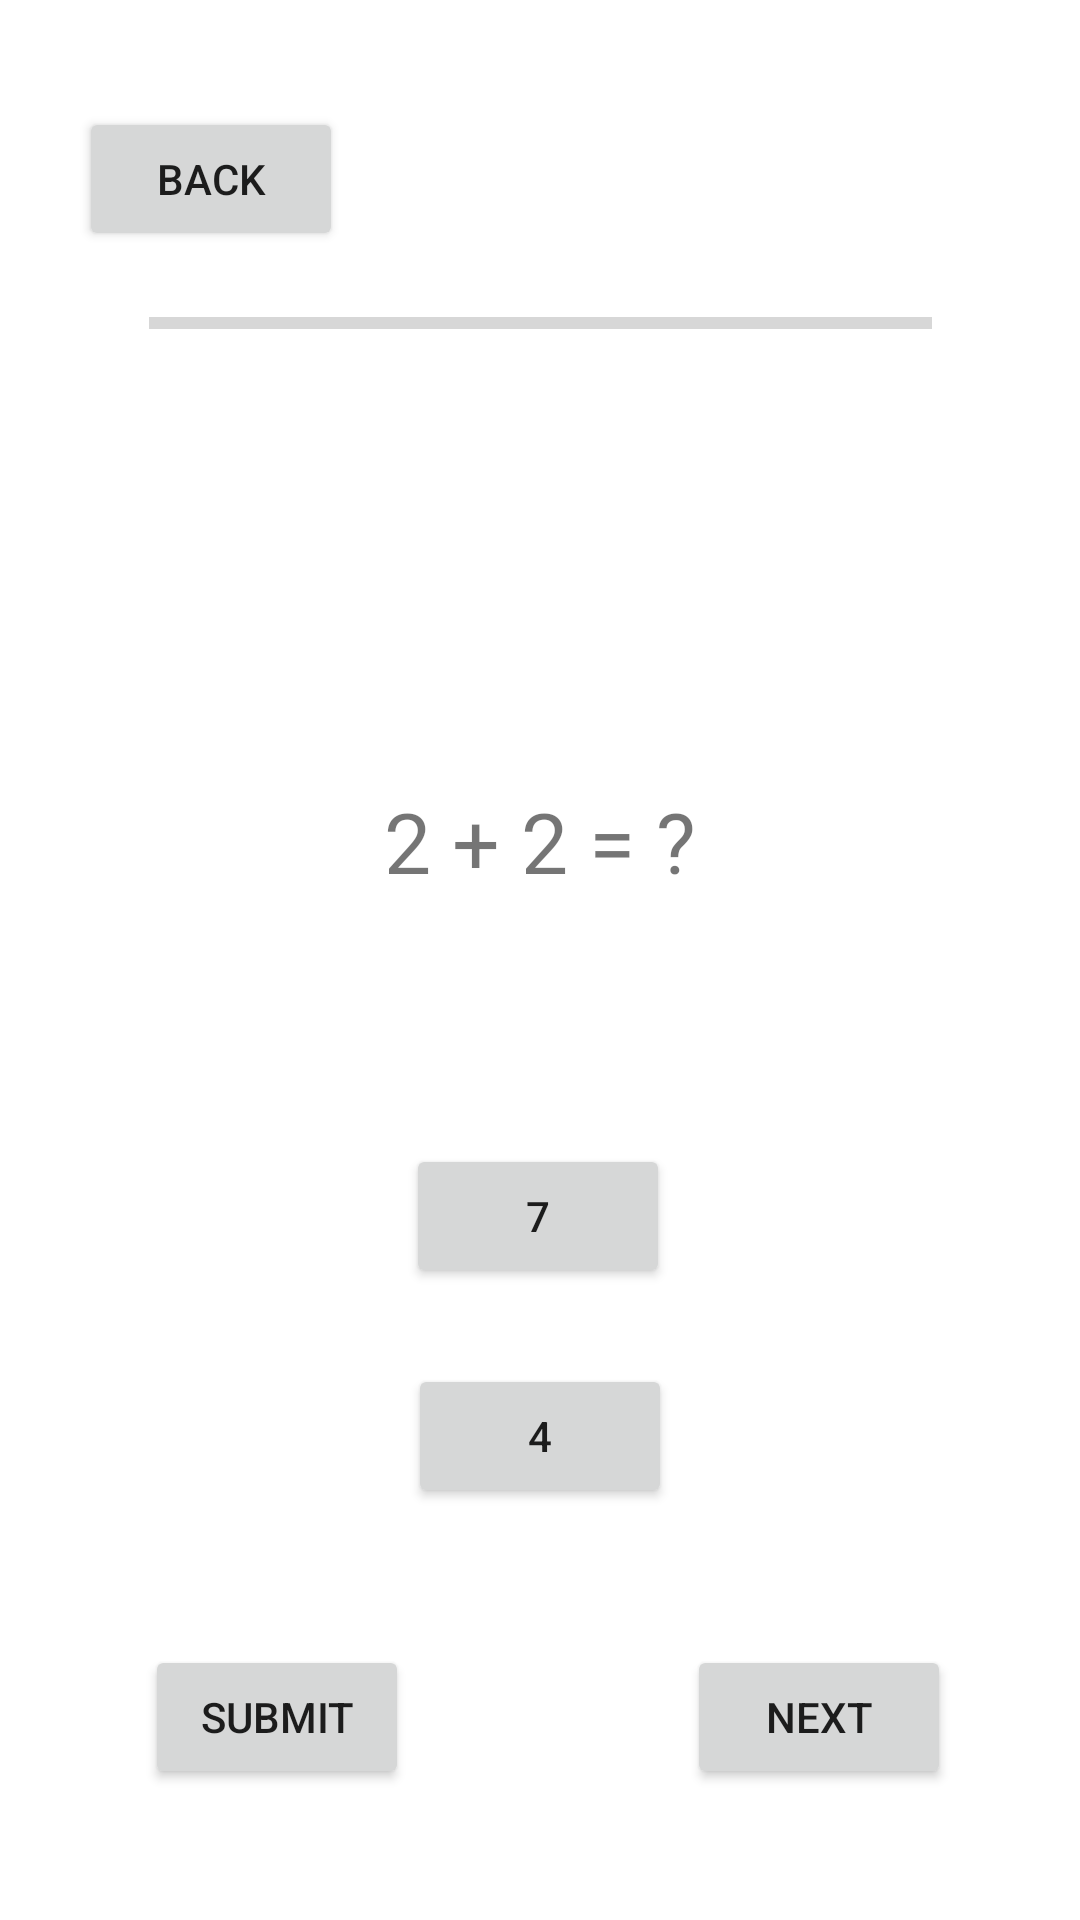

Android layout source for this screen:
<!-- AndroidManifest.xml: application theme Theme.30531C -->
<!-- res/layout/activity_third_question.xml -->
<?xml version="1.0" encoding="utf-8"?>
<androidx.constraintlayout.widget.ConstraintLayout xmlns:android="http://schemas.android.com/apk/res/android"
    xmlns:app="http://schemas.android.com/apk/res-auto"
    xmlns:tools="http://schemas.android.com/tools"
    android:layout_width="match_parent"
    android:layout_height="match_parent"
    tools:context=".thirdQuestion">

    <Button
        android:id="@+id/correctAnswer"
        android:layout_width="wrap_content"
        android:layout_height="wrap_content"
        android:text="4"
        app:layout_constraintBottom_toBottomOf="parent"
        app:layout_constraintEnd_toEndOf="parent"
        app:layout_constraintStart_toStartOf="parent"
        app:layout_constraintTop_toTopOf="parent"
        app:layout_constraintVertical_bias="0.768" />

    <Button
        android:id="@+id/submitBtn"
        android:layout_width="wrap_content"
        android:layout_height="wrap_content"
        android:text="submit"
        app:layout_constraintBottom_toBottomOf="parent"
        app:layout_constraintEnd_toEndOf="parent"
        app:layout_constraintHorizontal_bias="0.178"
        app:layout_constraintStart_toStartOf="parent"
        app:layout_constraintTop_toTopOf="parent"
        app:layout_constraintVertical_bias="0.926" />

    <Button
        android:id="@+id/button3"
        android:layout_width="wrap_content"
        android:layout_height="wrap_content"
        android:text="7"
        app:layout_constraintBottom_toBottomOf="parent"
        app:layout_constraintEnd_toEndOf="parent"
        app:layout_constraintHorizontal_bias="0.498"
        app:layout_constraintStart_toStartOf="parent"
        app:layout_constraintTop_toTopOf="parent"
        app:layout_constraintVertical_bias="0.644" />

    <ProgressBar
        android:id="@+id/thirdProgressBar"
        style="?android:attr/progressBarStyleHorizontal"
        android:layout_width="261dp"
        android:layout_height="26dp"
        app:layout_constraintBottom_toBottomOf="parent"
        app:layout_constraintEnd_toEndOf="parent"
        app:layout_constraintStart_toStartOf="parent"
        app:layout_constraintTop_toTopOf="parent"
        app:layout_constraintVertical_bias="0.154" />

    <TextView
        android:id="@+id/textView2"
        android:layout_width="234dp"
        android:layout_height="117dp"
        android:text="2 + 2 = ?"
        android:textSize="28dp"
        android:textAlignment="center"
        app:layout_constraintBottom_toBottomOf="parent"
        app:layout_constraintEnd_toEndOf="parent"
        app:layout_constraintStart_toStartOf="parent"
        app:layout_constraintTop_toTopOf="parent"
        android:gravity="center_horizontal" />

    <Button
        android:id="@+id/nextBtn"
        android:layout_width="wrap_content"
        android:layout_height="wrap_content"
        android:text="Next"
        app:layout_constraintBottom_toBottomOf="parent"
        app:layout_constraintEnd_toEndOf="parent"
        app:layout_constraintHorizontal_bias="0.842"
        app:layout_constraintStart_toStartOf="parent"
        app:layout_constraintTop_toTopOf="parent"
        app:layout_constraintVertical_bias="0.926" />

    <Button
        android:id="@+id/backBtn"
        android:layout_width="wrap_content"
        android:layout_height="wrap_content"
        android:text="Back"
        app:layout_constraintBottom_toBottomOf="parent"
        app:layout_constraintEnd_toEndOf="parent"
        app:layout_constraintHorizontal_bias="0.097"
        app:layout_constraintStart_toStartOf="parent"
        app:layout_constraintTop_toTopOf="parent"
        app:layout_constraintVertical_bias="0.06" />
</androidx.constraintlayout.widget.ConstraintLayout>
<!-- resources referenced by this layout -->
<resources>
  <style name="Theme.30531C" parent="Theme.MaterialComponents.DayNight.DarkActionBar">
          
          <item name="colorPrimary">@color/purple_500</item>
          <item name="colorPrimaryVariant">@color/purple_700</item>
          <item name="colorOnPrimary">@color/white</item>
          
          <item name="colorSecondary">@color/teal_200</item>
          <item name="colorSecondaryVariant">@color/teal_700</item>
          <item name="colorOnSecondary">@color/black</item>
          
          <item name="android:statusBarColor" tools:targetApi="21">?attr/colorPrimaryVariant</item>
          
      </style>
  <!-- not gathered from this repository: default colours our renderer supplied (Android Studio template values) -->
  <color name="purple_500">#FF6200EE</color>
  <color name="purple_700">#FF3700B3</color>
  <color name="teal_200">#FF03DAC5</color>
  <color name="teal_700">#FF018786</color>
  <color name="black">#FF000000</color>
  <color name="white">#FFFFFFFF</color>
</resources>
